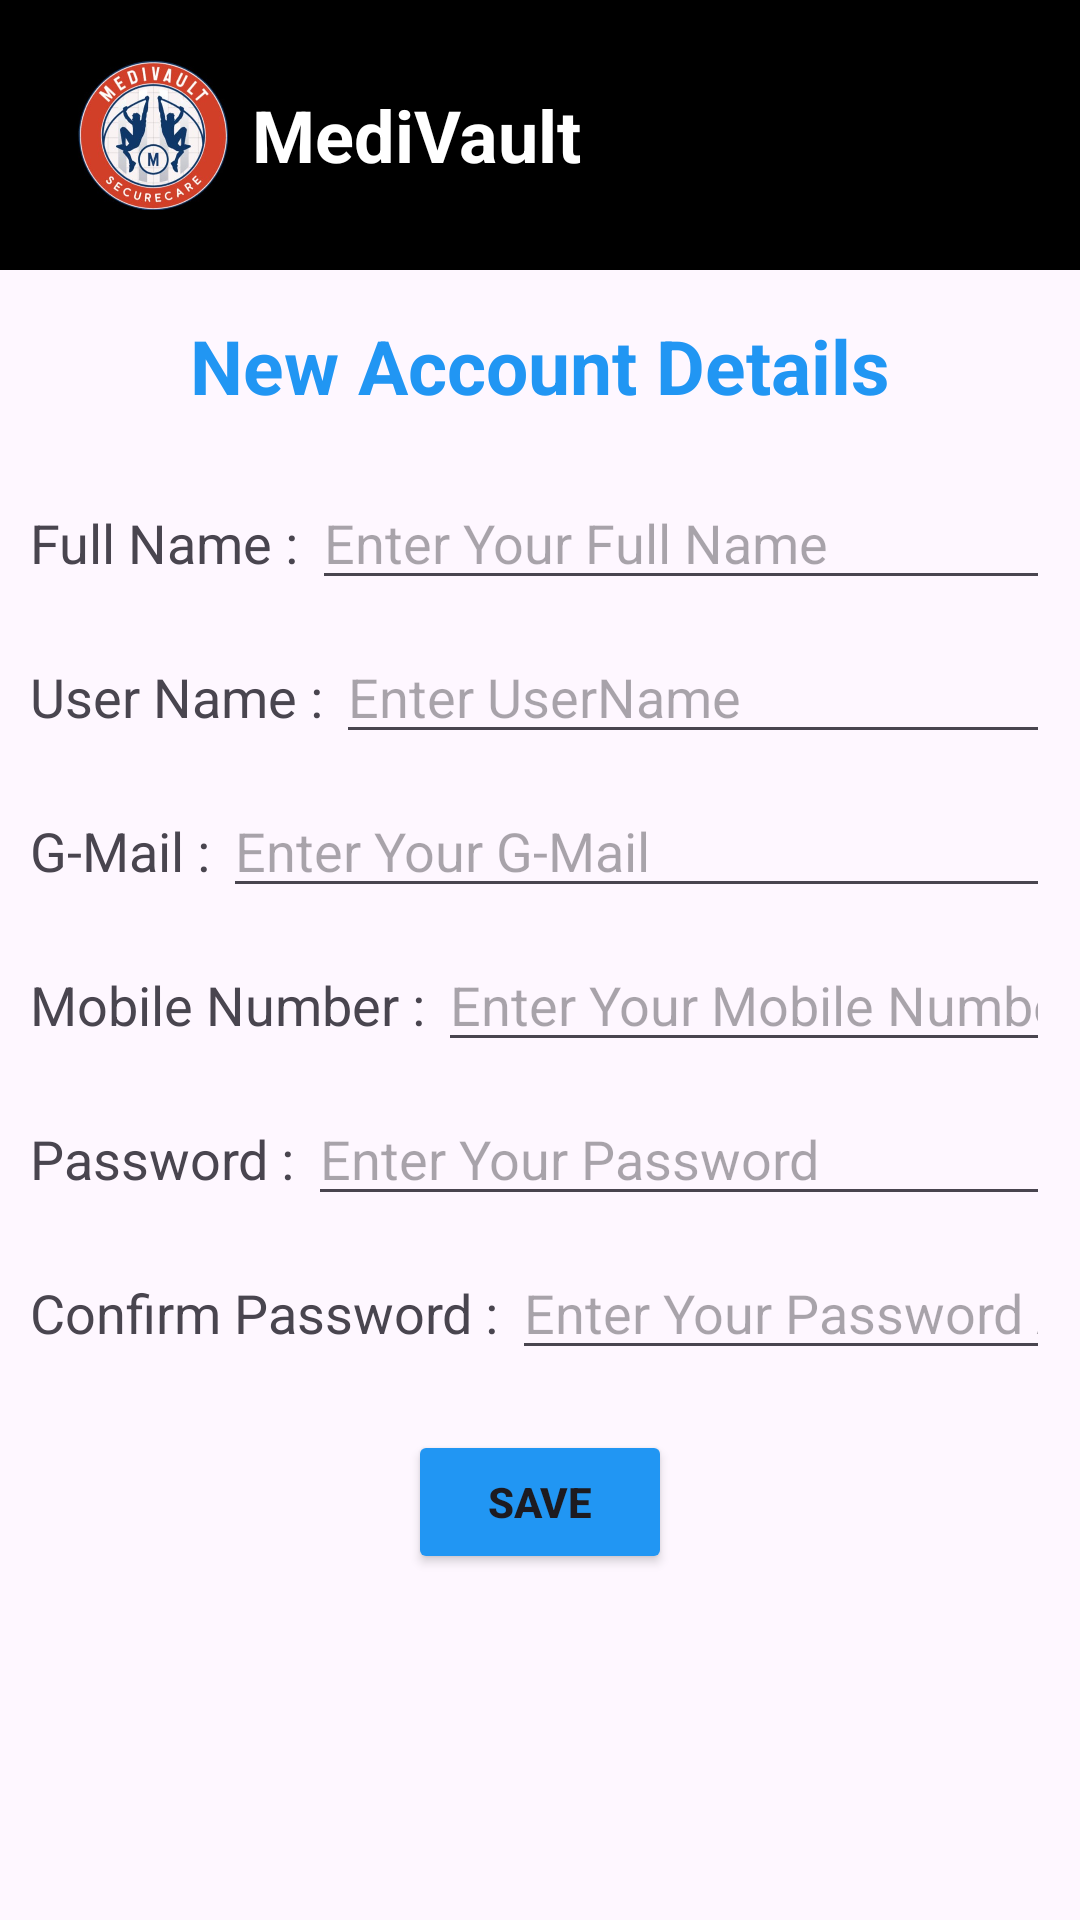

Write the Android layout XML for this screen, with the resource values it uses.
<!-- AndroidManifest.xml: application theme Theme.MediVault_CapstoneProject -->
<!-- res/layout/activity_create_account.xml -->
<?xml version="1.0" encoding="utf-8"?>
<LinearLayout xmlns:android="http://schemas.android.com/apk/res/android"
    xmlns:app="http://schemas.android.com/apk/res-auto"
    xmlns:tools="http://schemas.android.com/tools"
    android:id="@+id/main"
    android:layout_width="match_parent"
    android:layout_height="match_parent"
    android:orientation="vertical"
    tools:context=".CreateAccount">

    <androidx.appcompat.widget.Toolbar
        android:id="@+id/toolbar1"
        android:layout_width="match_parent"
        android:layout_height="wrap_content"
        android:background="@color/black"
        app:titleTextColor="@color/white">

        <LinearLayout
            android:id="@+id/ll1"
            android:layout_width="wrap_content"
            android:layout_height="match_parent"
            android:orientation="horizontal"
            android:gravity="center_vertical"
            android:layout_marginBottom="10dp"
            android:layout_marginTop="10dp"
            android:padding="10dp">

            <ImageView
                android:id="@+id/logo"
                android:layout_width="50dp"
                android:layout_height="50dp"
                android:src="@drawable/blacklogo" />

            <TextView
                android:id="@+id/tv1"
                android:layout_width="wrap_content"
                android:layout_height="wrap_content"
                android:layout_marginStart="8dp"
                android:text="MediVault"
                android:textColor="@color/white"
                android:textSize="24sp"
                android:textStyle="bold" />

        </LinearLayout>
    </androidx.appcompat.widget.Toolbar>

    <TextView
        android:id="@+id/tv2"
        android:layout_width="wrap_content"
        android:layout_height="wrap_content"
        android:layout_below="@id/toolbar1"
        android:layout_marginTop="15dp"
        android:text="New Account Details"
        android:textColor="#2196F3"
        android:textSize="25sp"
        android:textStyle="bold"
        android:layout_gravity="center_horizontal"/>

    <GridLayout
        android:id="@+id/gridLayout1"
        android:layout_width="match_parent"
        android:layout_height="wrap_content"
        android:layout_below="@id/tv2"
        android:layout_marginTop="20dp"
        android:layout_marginHorizontal="10dp"
        android:columnCount="2">

        <TextView
            android:text="Full Name : "
            android:textSize="18sp"
            android:layout_column="0"/>

        <EditText
            android:id="@+id/et_fullname"
            android:layout_width="0dp"
            android:layout_height="wrap_content"
            android:layout_column="1"
            android:layout_columnWeight="1"
            android:hint="Enter Your Full Name"
            android:inputType="text"/>
    </GridLayout>

    <GridLayout
        android:id="@+id/gridLayout2"
        android:layout_width="match_parent"
        android:layout_height="wrap_content"
        android:layout_below="@id/gridLayout1"
        android:layout_marginTop="10dp"
        android:layout_marginHorizontal="10dp"
        android:columnCount="2">

        <TextView
            android:text="User Name : "
            android:textSize="18sp"
            android:layout_column="0"/>

        <EditText
            android:id="@+id/et_userName"
            android:layout_width="0dp"
            android:layout_height="wrap_content"
            android:layout_column="1"
            android:layout_columnWeight="1"
            android:hint="Enter UserName"
            android:inputType="text"/>
    </GridLayout>

    <GridLayout
        android:id="@+id/gridLayout3"
        android:layout_width="match_parent"
        android:layout_height="wrap_content"
        android:layout_below="@id/gridLayout2"
        android:layout_marginTop="10dp"
        android:layout_marginHorizontal="10dp"
        android:columnCount="2">

        <TextView
            android:layout_row="0"
            android:layout_column="0"
            android:text="G-Mail : "
            android:textSize="18sp" />

        <EditText
            android:id="@+id/et_gmail"
            android:layout_width="0dp"
            android:layout_height="wrap_content"
            android:layout_column="1"
            android:layout_columnWeight="1"
            android:hint="Enter Your G-Mail"
            android:inputType="text"/>
    </GridLayout>

    <GridLayout
        android:id="@+id/gridLayout4"
        android:layout_width="match_parent"
        android:layout_height="wrap_content"
        android:layout_below="@id/gridLayout3"
        android:layout_marginTop="10dp"
        android:layout_marginHorizontal="10dp"
        android:columnCount="2">

        <TextView
            android:text="Mobile Number : "
            android:textSize="18sp"
            android:layout_column="0"/>

        <EditText
            android:id="@+id/et_mobileNumber"
            android:layout_width="0dp"
            android:layout_height="wrap_content"
            android:layout_column="1"
            android:layout_columnWeight="1"
            android:hint="Enter Your Mobile Number"
            android:inputType="text"/>
    </GridLayout>

    <GridLayout
        android:id="@+id/gridLayout5"
        android:layout_width="match_parent"
        android:layout_height="wrap_content"
        android:layout_below="@id/gridLayout4"
        android:layout_marginTop="10dp"
        android:layout_marginHorizontal="10dp"
        android:columnCount="2">

        <TextView
            android:text="Password : "
            android:textSize="18sp"
            android:layout_column="0"/>

        <EditText
            android:id="@+id/et_password"
            android:layout_width="0dp"
            android:layout_height="wrap_content"
            android:layout_column="1"
            android:layout_columnWeight="1"
            android:hint="Enter Your Password"
            android:inputType="textPassword"/>
    </GridLayout>


    <GridLayout
        android:id="@+id/gridLayout6"
        android:layout_width="match_parent"
        android:layout_height="wrap_content"
        android:layout_below="@id/gridLayout5"
        android:layout_marginTop="10dp"
        android:layout_marginHorizontal="10dp"
        android:columnCount="2">

        <TextView
            android:text="Confirm Password : "
            android:textSize="18sp"
            android:layout_column="0"/>

        <EditText
            android:id="@+id/et_confirmPassword"
            android:layout_width="0dp"
            android:layout_height="wrap_content"
            android:layout_column="1"
            android:layout_columnWeight="1"
            android:hint="Enter Your Password Again"
            android:inputType="textPassword"/>

    </GridLayout>

    <Button
        android:id="@+id/savebutton1"
        android:layout_width="wrap_content"
        android:layout_height="wrap_content"
        android:backgroundTint="#2196F3"
        android:layout_below="@id/gridLayout6"
        android:layout_marginTop="20dp"
        android:layout_gravity="center_horizontal"
        android:text="Save"
        android:textStyle="bold"/>

</LinearLayout>
<!-- resources referenced by this layout -->
<resources>
  <!-- drawable blacklogo: png bitmap (drawable, 227697 bytes) -->
  <style name="Theme.MediVault_CapstoneProject" parent="Base.Theme.MediVault_CapstoneProject" />
  <style name="Base.Theme.MediVault_CapstoneProject" parent="Theme.Material3.DayNight.NoActionBar">
          
          
      </style>
  <!-- not gathered from this repository: default colours our renderer supplied (Android Studio template values) -->
  <color name="black">#FF000000</color>
  <color name="white">#FFFFFFFF</color>
</resources>
